The GitHub repository christatsao/ocelot contains a labelled image folder "images" with 2 categories: cell, tissue. Examples follow, each with its label.

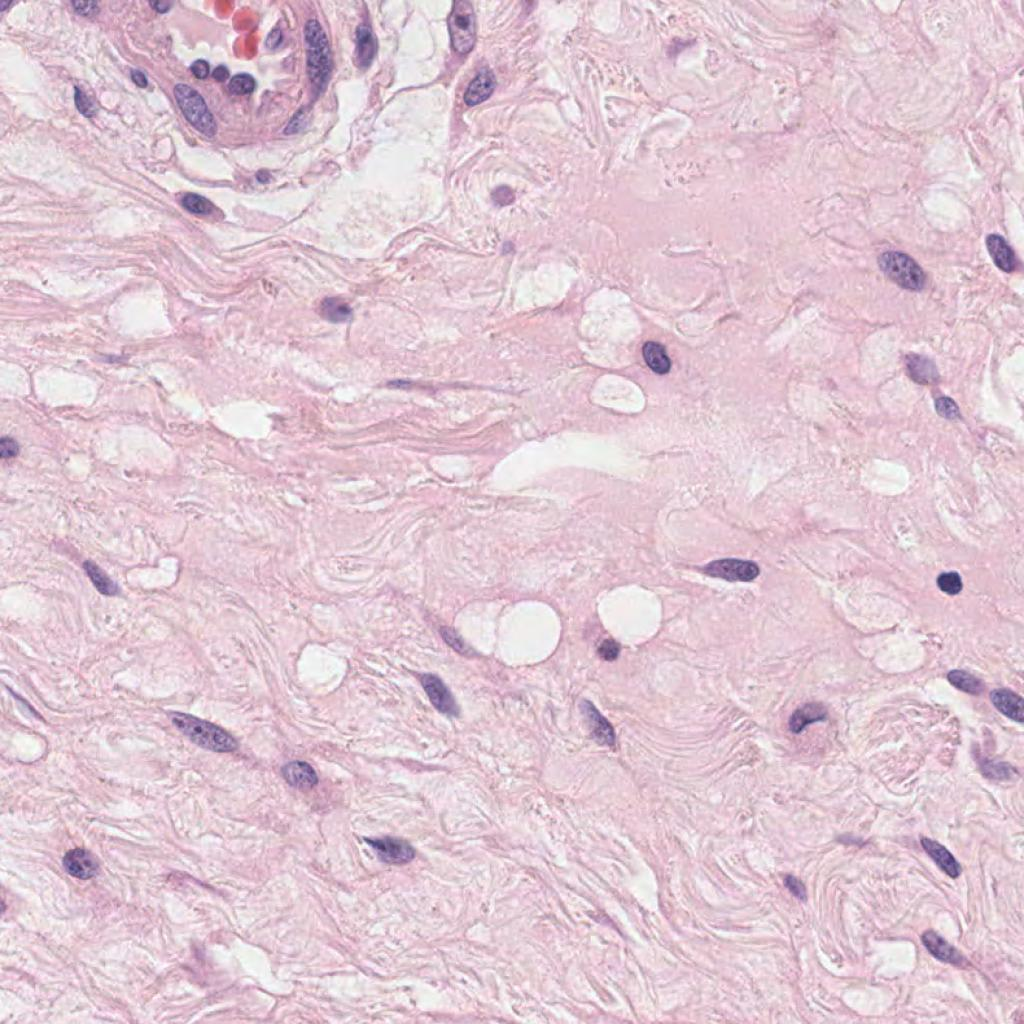
Label: cell

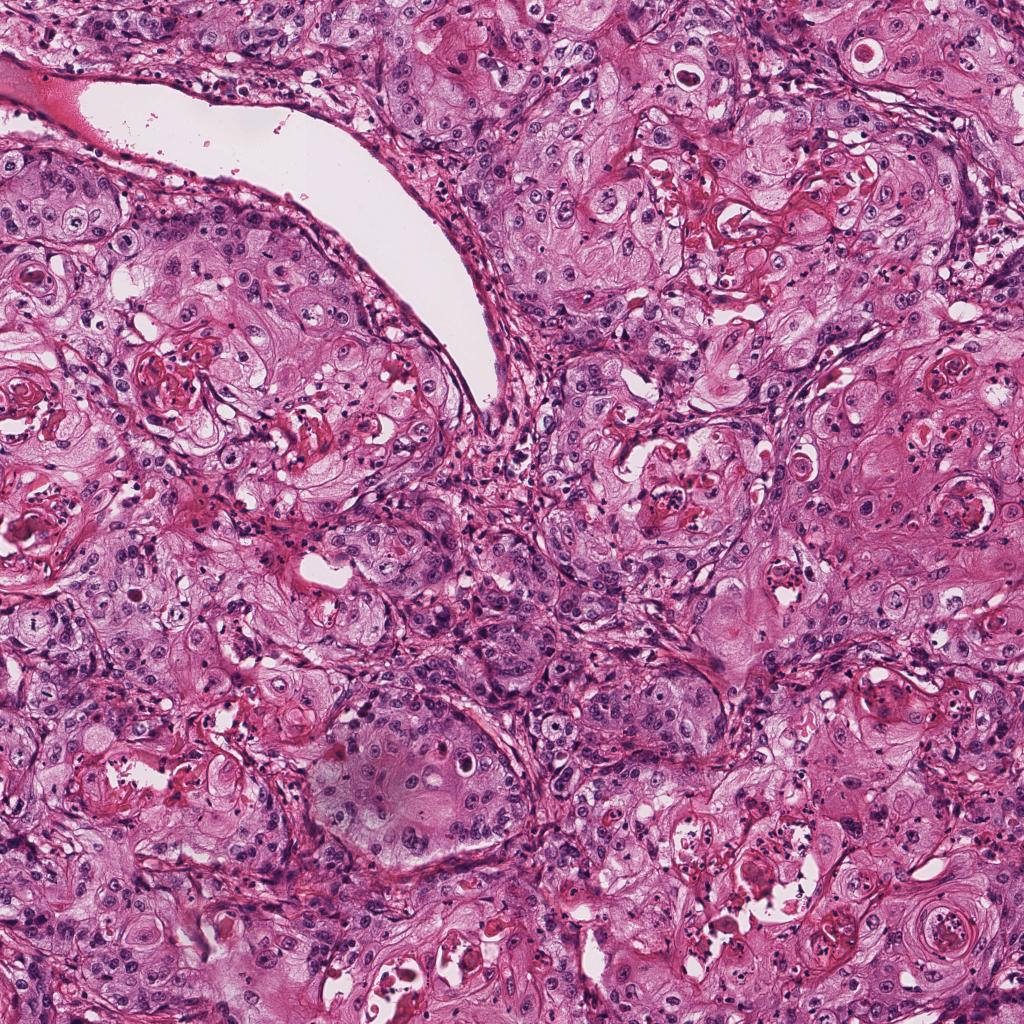
Label: tissue

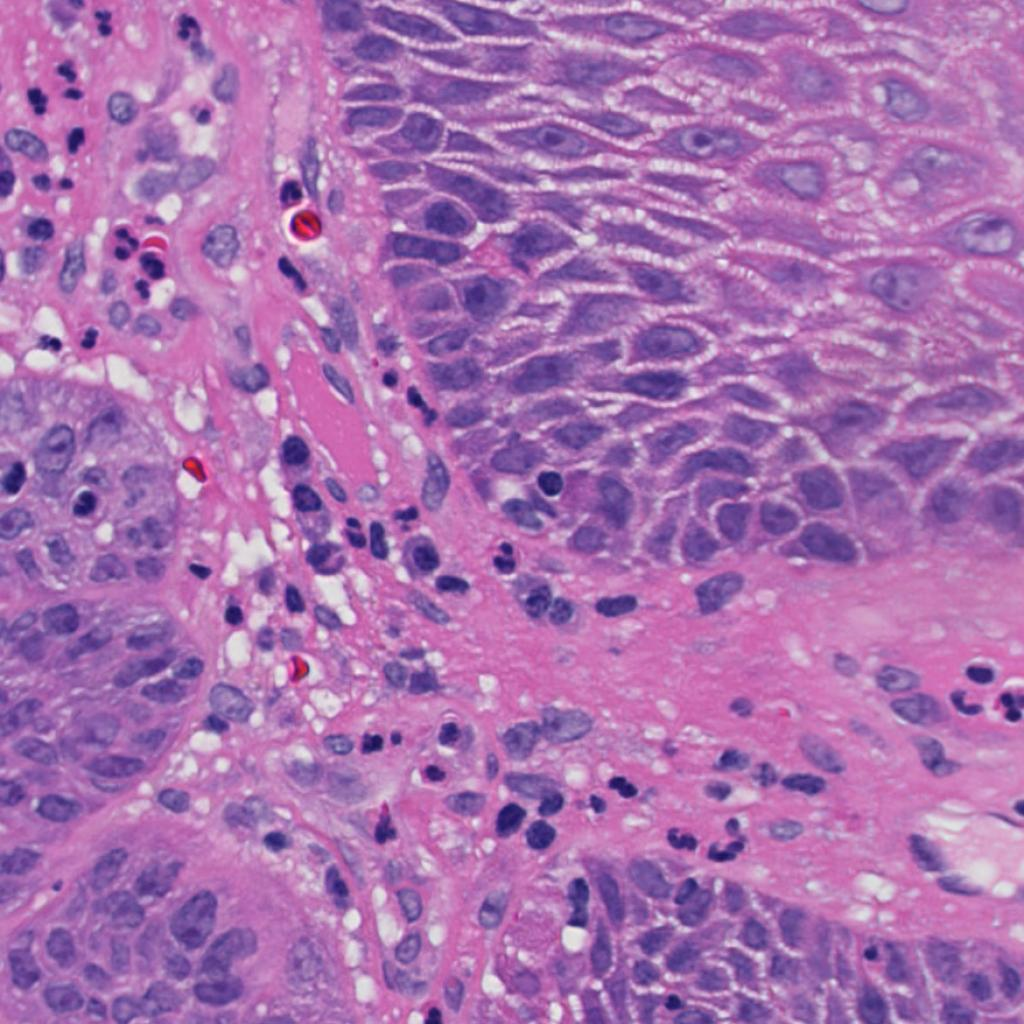
Label: cell

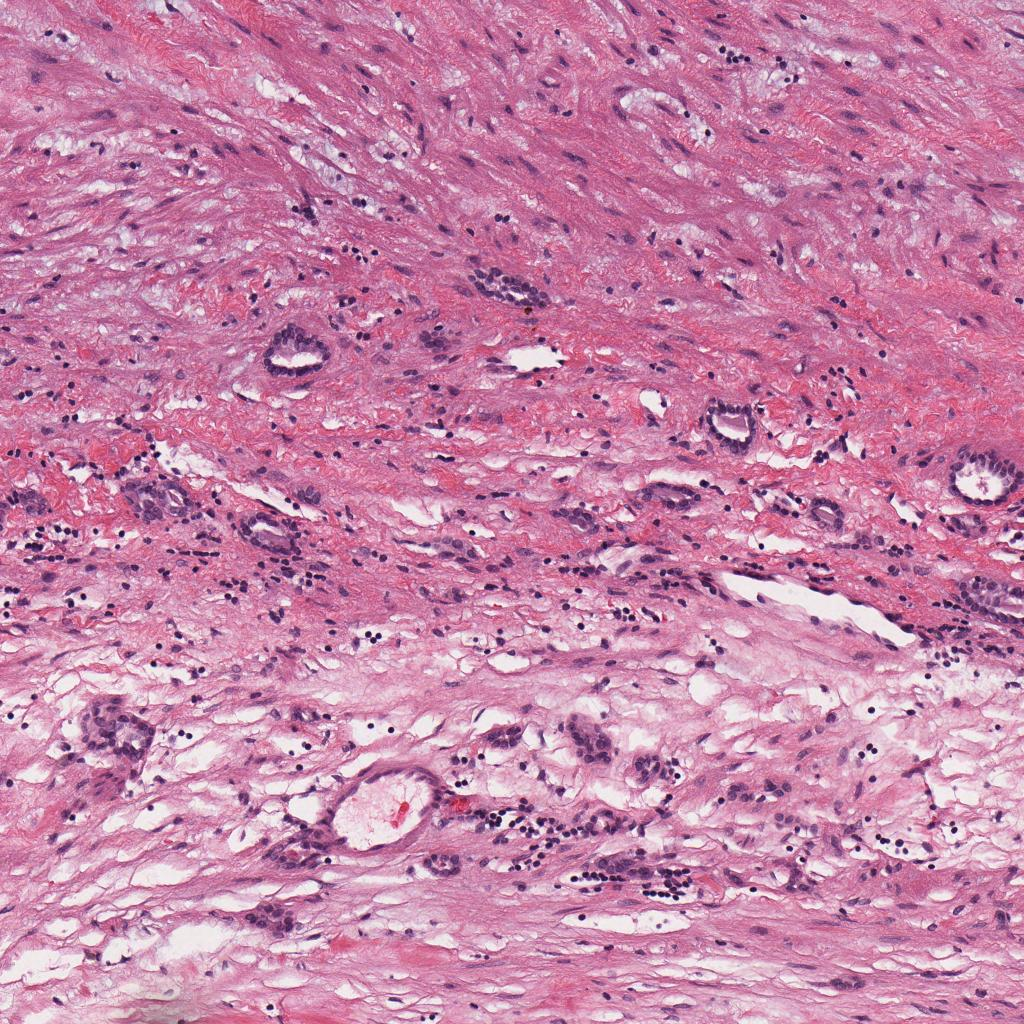
Label: tissue

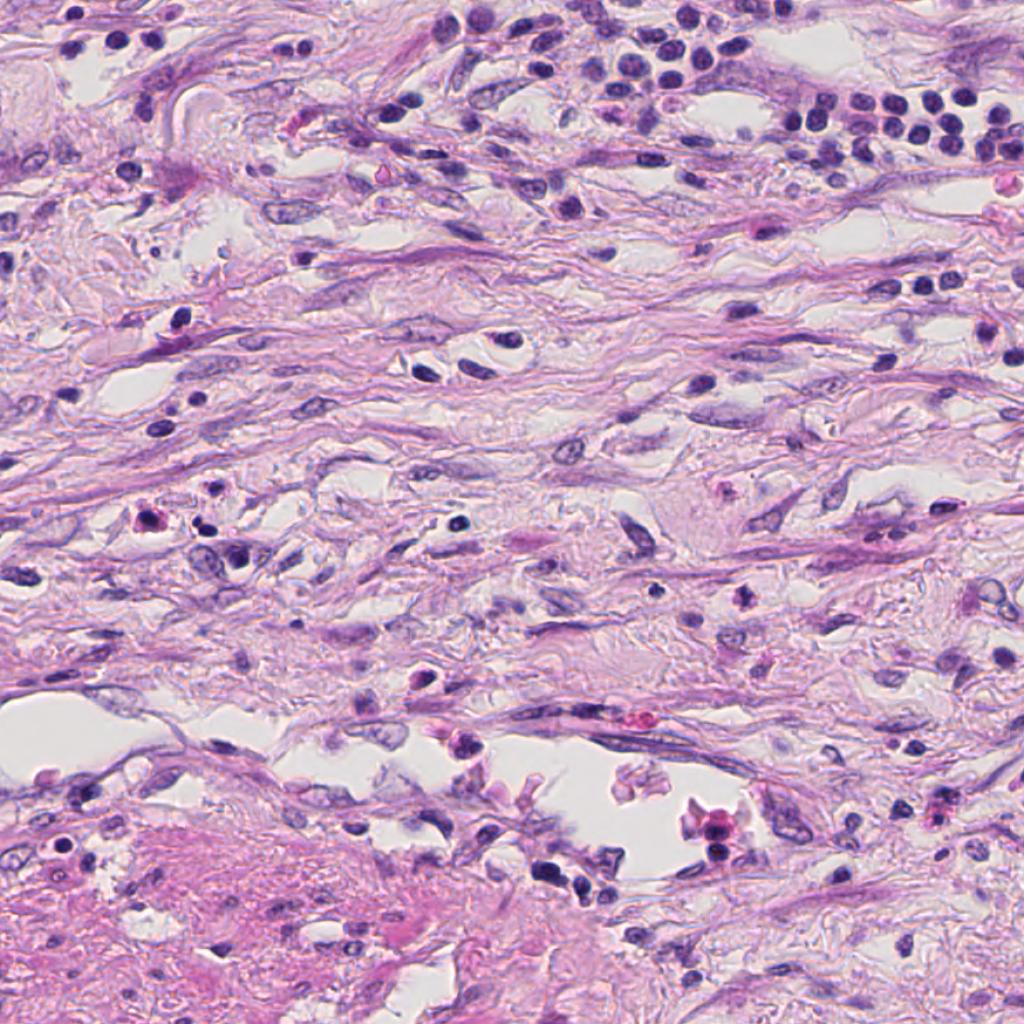
Label: cell

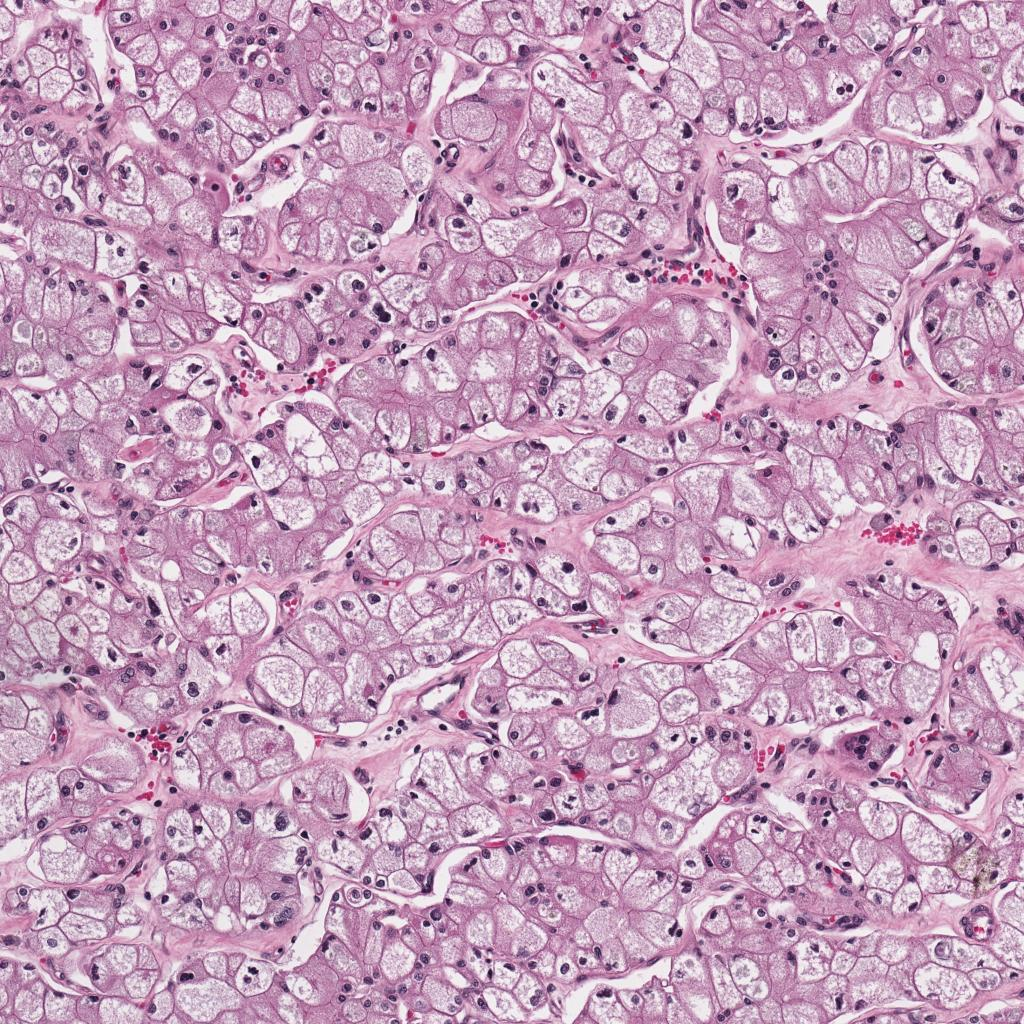
Label: tissue
